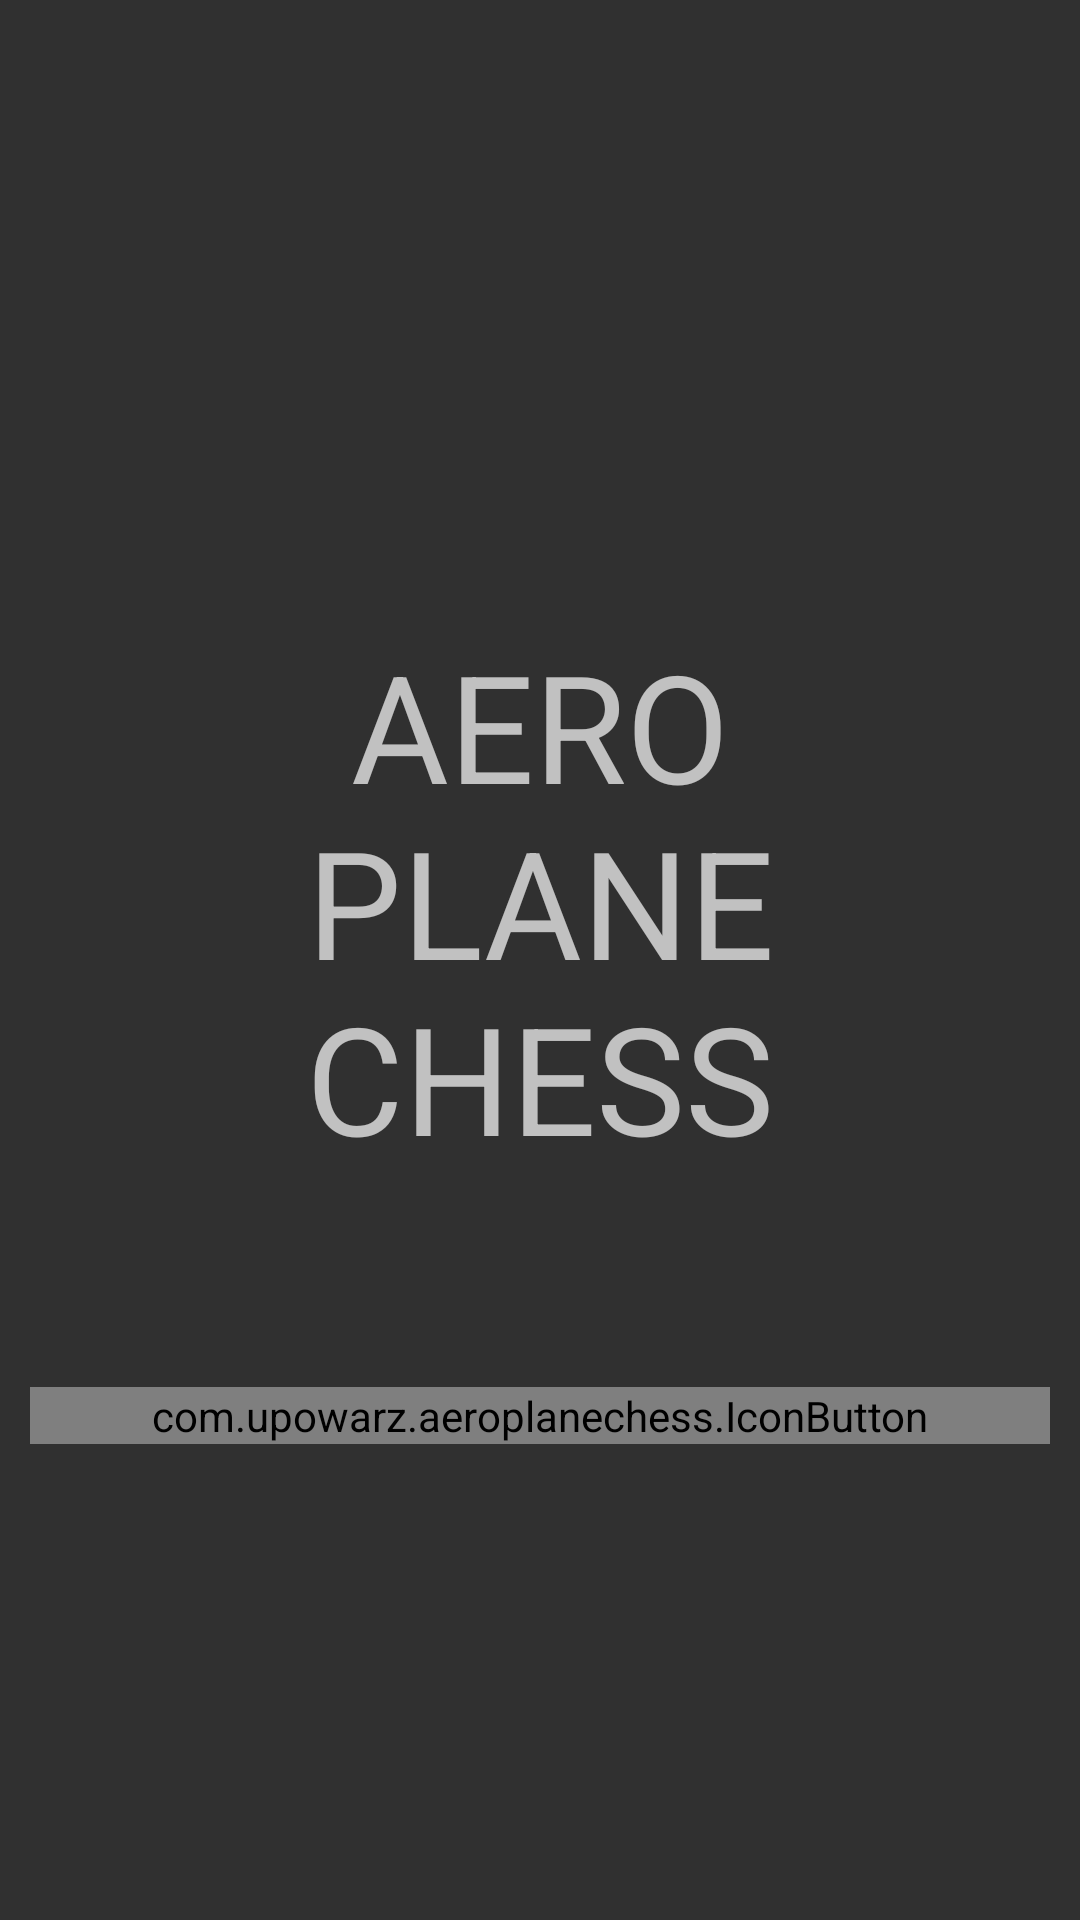

Android layout source for this screen:
<!-- AndroidManifest.xml: application theme Theme.AppCompat.NoActionBar -->
<!-- res/layout/activity_start_page.xml -->
<?xml version="1.0" encoding="utf-8"?>
<LinearLayout xmlns:android="http://schemas.android.com/apk/res/android"
    xmlns:app="http://schemas.android.com/apk/res-auto"
    xmlns:tools="http://schemas.android.com/tools"
    android:layout_width="match_parent"
    android:layout_height="match_parent"
    tools:context=".StartPage">

    <RelativeLayout
        android:layout_width="match_parent"
        android:layout_height="match_parent"
        android:gravity="center">
        <TextView
            android:id="@+id/txView1"
            android:layout_width="match_parent"
            android:layout_height="wrap_content"
            android:text="AEROPLANE CHESS"
            android:gravity="center_horizontal"
            android:textSize="50sp"
            android:layout_margin="60dp"
            />
        <com.upowarz.aeroplanechess.IconButton
            android:id="@+id/btnStart"
            android:layout_width="match_parent"
            android:layout_height="wrap_content"
            android:background="@drawable/selector_normal_button"
            android:gravity="center"
            android:text="@string/aeroplane"
            android:textColor="#FFFFFF"
            android:layout_gravity="center"
            android:layout_margin="10dp"
            android:layout_below="@+id/txView1"
            ></com.upowarz.aeroplanechess.IconButton>


    </RelativeLayout>

</LinearLayout>
<!-- resources referenced by this layout -->
<resources>
  <!-- drawable selector_normal_button (drawable) -->
  <?xml version="1.0" encoding="utf-8"?>
  <selector xmlns:android="http://schemas.android.com/apk/res/android">
      <item android:drawable="@drawable/style_normal_button" android:state_pressed="false"></item>
      <item android:drawable="@drawable/style_pressed_button" android:state_pressed="true"></item>
  </selector>
  <string name="aeroplane">Start! </string>
  <!-- drawable style_normal_button (drawable) -->
  <?xml version="1.0" encoding="utf-8"?>
  <shape xmlns:android="http://schemas.android.com/apk/res/android"
      android:shape="rectangle">
      <corners android:radius="10dp"></corners>
      <solid android:color="#007DFA"></solid>
  </shape>
  <!-- drawable style_pressed_button (drawable) -->
  <?xml version="1.0" encoding="utf-8"?>
  <shape android:shape="rectangle" xmlns:android="http://schemas.android.com/apk/res/android">
      <corners android:radius="10dp"></corners>
      <solid android:color="#81BEF7"></solid>
  </shape>
</resources>
